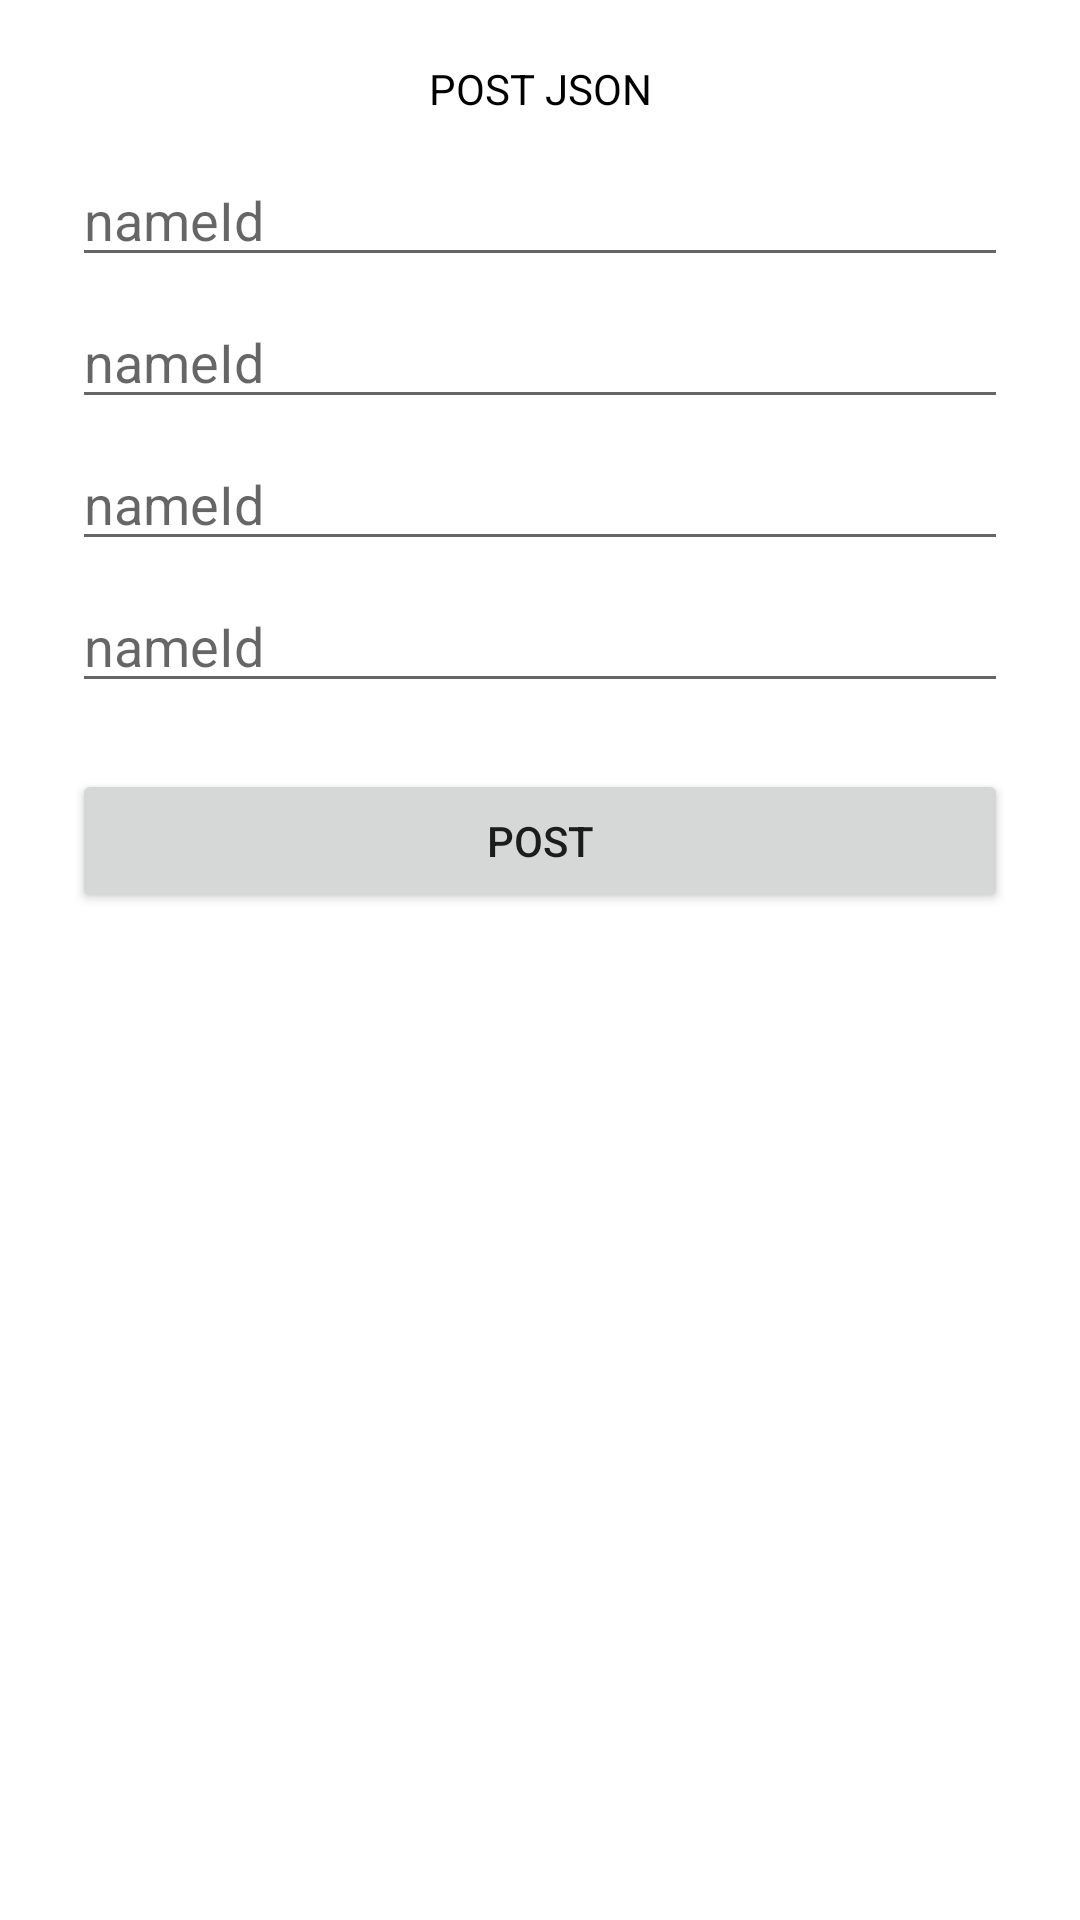

Reconstruct the res/layout file that produces this screen, plus the resources it refers to.
<!-- AndroidManifest.xml: application theme Theme.Jsonplaceholder -->
<!-- res/layout/activity_post.xml -->
<?xml version="1.0" encoding="utf-8"?>
<androidx.constraintlayout.widget.ConstraintLayout xmlns:android="http://schemas.android.com/apk/res/android"
    xmlns:app="http://schemas.android.com/apk/res-auto"
    xmlns:tools="http://schemas.android.com/tools"
    android:layout_width="match_parent"
    android:layout_height="match_parent"
    tools:context=".PostActivity">

    <LinearLayout
        android:id="@+id/linear_post_layout"
        android:layout_width="0dp"
        android:layout_height="0dp"
        android:orientation="vertical"
        app:layout_constraintBottom_toBottomOf="parent"
        app:layout_constraintEnd_toEndOf="parent"
        app:layout_constraintStart_toStartOf="parent"
        app:layout_constraintTop_toTopOf="parent">

        <TextView
            android:layout_width="match_parent"
            android:layout_height="wrap_content"
            android:layout_marginStart="24dp"
            android:layout_marginTop="20dp"
            android:layout_marginEnd="24dp"
            android:text="POST JSON"
            android:textAlignment="center"
            android:textColor="@color/black" />

        <LinearLayout
            android:layout_width="match_parent"
            android:layout_height="match_parent"
            android:orientation="vertical"
            android:layout_marginTop="12dp"
            android:layout_marginStart="24dp"
            android:layout_marginEnd="24dp">

            <EditText
                android:layout_width="match_parent"
                android:layout_height="wrap_content"
                android:hint="nameId"
                android:layout_marginBottom="6dp"
                />

            <EditText
                android:layout_width="match_parent"
                android:layout_height="wrap_content"
                android:hint="nameId"
                android:layout_marginBottom="6dp"
                />

            <EditText
                android:layout_width="match_parent"
                android:layout_height="wrap_content"
                android:hint="nameId"
                android:layout_marginBottom="6dp"
                />

            <EditText
                android:layout_width="match_parent"
                android:layout_height="wrap_content"
                android:hint="nameId"
                android:layout_marginBottom="6dp"
                />
            <Button
                android:layout_width="match_parent"
                android:layout_height="wrap_content"
                android:text="post"
                android:layout_marginTop="16dp"/>


        </LinearLayout>


    </LinearLayout>

</androidx.constraintlayout.widget.ConstraintLayout>
<!-- resources referenced by this layout -->
<resources>
  <style name="Theme.Jsonplaceholder" parent="Theme.MaterialComponents.DayNight.DarkActionBar">
          
          <item name="colorPrimary">@color/purple_500</item>
          <item name="colorPrimaryVariant">@color/purple_700</item>
          <item name="colorOnPrimary">@color/white</item>
          
          <item name="colorSecondary">@color/teal_200</item>
          <item name="colorSecondaryVariant">@color/teal_700</item>
          <item name="colorOnSecondary">@color/black</item>
          
          <item name="android:statusBarColor" tools:targetApi="l">?attr/colorPrimaryVariant</item>
          
      </style>
  <!-- not gathered from this repository: default colours our renderer supplied (Android Studio template values) -->
  <color name="purple_500">#FF6200EE</color>
  <color name="purple_700">#FF3700B3</color>
  <color name="teal_200">#FF03DAC5</color>
  <color name="teal_700">#FF018786</color>
  <color name="black">#FF000000</color>
  <color name="white">#FFFFFFFF</color>
</resources>
